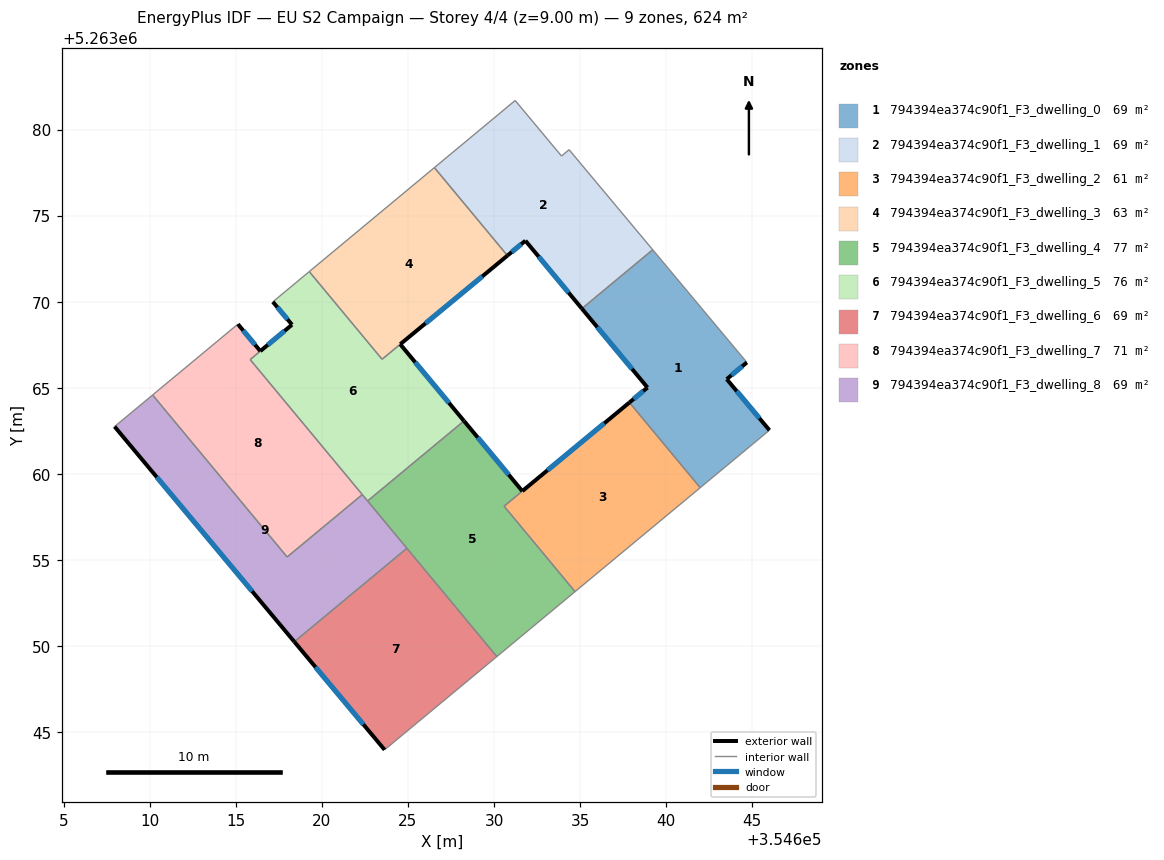
=== STOREY PLAN SPEC (per zone: floor XY polygon, exterior-wall plan segments, windows/doors) ===
zone 1: 794394ea374c90f1_F3_dwelling_0  (69.4 m²)
  floor: (354644.68, 5263066.48) (354643.51, 5263065.51) (354645.99, 5263062.55) (354641.97, 5263059.21) (354637.86, 5263064.16) (354638.91, 5263065.03) (354635.10, 5263069.61) (354639.21, 5263073.03)
  exterior wall: (354645.99, 5263062.55) – (354643.51, 5263065.51)  [3.9 m]
    window: (354645.41, 5263063.24) – (354644.09, 5263064.82)  [3.3 m²]
  exterior wall: (354638.91, 5263065.03) – (354637.86, 5263064.16)  [1.4 m]
    window: (354638.66, 5263064.82) – (354638.11, 5263064.36)  [1.1 m²]
  exterior wall: (354635.10, 5263069.61) – (354638.91, 5263065.03)  [6.0 m]
    window: (354635.99, 5263068.53) – (354638.02, 5263066.10)  [5.0 m²]
  exterior wall: (354643.51, 5263065.51) – (354644.68, 5263066.48)  [1.5 m]
    window: (354643.79, 5263065.74) – (354644.41, 5263066.26)  [1.3 m²]
  interior walls: 4
zone 2: 794394ea374c90f1_F3_dwelling_1  (69.4 m²)
  floor: (354634.36, 5263078.84) (354639.21, 5263073.03) (354635.10, 5263069.61) (354631.82, 5263073.55) (354630.78, 5263072.69) (354626.53, 5263077.80) (354631.23, 5263081.70) (354633.92, 5263078.47)
  exterior wall: (354631.82, 5263073.55) – (354635.10, 5263069.61)  [5.1 m]
    window: (354632.59, 5263072.63) – (354634.33, 5263070.54)  [4.3 m²]
  exterior wall: (354630.78, 5263072.69) – (354631.82, 5263073.55)  [1.4 m]
    window: (354631.02, 5263072.89) – (354631.58, 5263073.35)  [1.1 m²]
  interior walls: 6
zone 3: 794394ea374c90f1_F3_dwelling_2  (60.9 m²)
  floor: (354637.86, 5263064.16) (354641.97, 5263059.21) (354634.70, 5263053.17) (354630.58, 5263058.14)
  exterior wall: (354637.86, 5263064.16) – (354631.64, 5263059.01)  [8.1 m]
    window: (354636.40, 5263062.95) – (354633.10, 5263060.22)  [6.8 m²]
  interior walls: 4
zone 4: 794394ea374c90f1_F3_dwelling_3  (62.6 m²)
  floor: (354626.53, 5263077.80) (354630.78, 5263072.69) (354623.49, 5263066.67) (354619.27, 5263071.76)
  exterior wall: (354624.56, 5263067.54) – (354630.78, 5263072.69)  [8.1 m]
    window: (354626.02, 5263068.75) – (354629.32, 5263071.48)  [6.8 m²]
  interior walls: 4
zone 5: 794394ea374c90f1_F3_dwelling_4  (76.6 m²)
  floor: (354631.64, 5263059.01) (354630.58, 5263058.14) (354634.70, 5263053.17) (354630.16, 5263049.40) (354622.66, 5263058.44) (354628.26, 5263063.08)
  exterior wall: (354631.64, 5263059.01) – (354628.26, 5263063.08)  [5.3 m]
    window: (354630.85, 5263059.97) – (354629.05, 5263062.13)  [4.5 m²]
  interior walls: 7
zone 6: 794394ea374c90f1_F3_dwelling_5  (75.7 m²)
  floor: (354624.55, 5263067.54) (354628.25, 5263063.09) (354622.66, 5263058.44) (354615.84, 5263066.65) (354618.27, 5263068.67) (354617.15, 5263070.00) (354619.27, 5263071.76) (354623.50, 5263066.67)
  exterior wall: (354617.15, 5263070.00) – (354618.27, 5263068.67)  [1.7 m]
    window: (354617.42, 5263069.69) – (354618.00, 5263068.99)  [1.5 m²]
  exterior wall: (354628.25, 5263063.09) – (354624.55, 5263067.54)  [5.8 m]
    window: (354627.38, 5263064.13) – (354625.42, 5263066.49)  [4.9 m²]
  exterior wall: (354618.27, 5263068.67) – (354616.43, 5263067.14)  [2.4 m]
    window: (354617.83, 5263068.31) – (354616.86, 5263067.50)  [2.0 m²]
  interior walls: 8
zone 7: 794394ea374c90f1_F3_dwelling_6  (69.4 m²)
  floor: (354624.94, 5263055.69) (354630.16, 5263049.40) (354623.64, 5263043.99) (354618.40, 5263050.26)
  exterior wall: (354618.40, 5263050.26) – (354623.64, 5263043.99)  [8.2 m]
    window: (354619.63, 5263048.79) – (354622.41, 5263045.46)  [6.9 m²]
  interior walls: 3
zone 8: 794394ea374c90f1_F3_dwelling_7  (70.9 m²)
  floor: (354616.43, 5263067.14) (354615.84, 5263066.65) (354622.35, 5263058.81) (354617.98, 5263055.18) (354610.17, 5263064.59) (354615.12, 5263068.71)
  exterior wall: (354616.43, 5263067.14) – (354615.12, 5263068.71)  [2.0 m]
    window: (354616.12, 5263067.51) – (354615.43, 5263068.34)  [1.7 m²]
  interior walls: 5
zone 9: 794394ea374c90f1_F3_dwelling_8  (69.4 m²)
  floor: (354622.35, 5263058.81) (354624.94, 5263055.69) (354618.40, 5263050.26) (354607.96, 5263062.76) (354610.17, 5263064.59) (354617.98, 5263055.18)
  exterior wall: (354607.96, 5263062.76) – (354618.40, 5263050.26)  [16.3 m]
    window: (354610.41, 5263059.82) – (354615.95, 5263053.20)  [13.7 m²]
  interior walls: 6

=== DERIVED (storey summary) ===
Building: EU S2 Campaign
Storey: 4 of 4  (floor level z = 9.00 m)
Storey gross floor area: 624.2 m²
Zones on this storey: 9
  - 794394ea374c90f1_F3_dwelling_0: floor 69.4 m²; exterior wall 12.7 m (38.1 m²); 4 window(s) 10.7 m²; WWR 28.1%
  - 794394ea374c90f1_F3_dwelling_1: floor 69.4 m²; exterior wall 6.5 m (19.4 m²); 2 window(s) 5.5 m²; WWR 28.1%
  - 794394ea374c90f1_F3_dwelling_2: floor 60.9 m²; exterior wall 8.1 m (24.2 m²); 1 window(s) 6.8 m²; WWR 28.1%
  - 794394ea374c90f1_F3_dwelling_3: floor 62.6 m²; exterior wall 8.1 m (24.2 m²); 1 window(s) 6.8 m²; WWR 28.1%
  - 794394ea374c90f1_F3_dwelling_4: floor 76.6 m²; exterior wall 5.3 m (15.9 m²); 1 window(s) 4.5 m²; WWR 28.1%
  - 794394ea374c90f1_F3_dwelling_5: floor 75.7 m²; exterior wall 9.9 m (29.7 m²); 3 window(s) 8.4 m²; WWR 28.1%
  - 794394ea374c90f1_F3_dwelling_6: floor 69.4 m²; exterior wall 8.2 m (24.5 m²); 1 window(s) 6.9 m²; WWR 28.1%
  - 794394ea374c90f1_F3_dwelling_7: floor 70.9 m²; exterior wall 2.0 m (6.1 m²); 1 window(s) 1.7 m²; WWR 28.1%
  - 794394ea374c90f1_F3_dwelling_8: floor 69.4 m²; exterior wall 16.3 m (48.8 m²); 1 window(s) 13.7 m²; WWR 28.1%
Zone adjacency (shared interzone walls):
  - 794394ea374c90f1_F3_dwelling_0 ↔ 794394ea374c90f1_F3_dwelling_1
  - 794394ea374c90f1_F3_dwelling_0 ↔ 794394ea374c90f1_F3_dwelling_2
  - 794394ea374c90f1_F3_dwelling_1 ↔ 794394ea374c90f1_F3_dwelling_3
  - 794394ea374c90f1_F3_dwelling_2 ↔ 794394ea374c90f1_F3_dwelling_4
  - 794394ea374c90f1_F3_dwelling_3 ↔ 794394ea374c90f1_F3_dwelling_5
  - 794394ea374c90f1_F3_dwelling_4 ↔ 794394ea374c90f1_F3_dwelling_5
  - 794394ea374c90f1_F3_dwelling_4 ↔ 794394ea374c90f1_F3_dwelling_6
  - 794394ea374c90f1_F3_dwelling_4 ↔ 794394ea374c90f1_F3_dwelling_8
  - 794394ea374c90f1_F3_dwelling_5 ↔ 794394ea374c90f1_F3_dwelling_7
  - 794394ea374c90f1_F3_dwelling_5 ↔ 794394ea374c90f1_F3_dwelling_8
  - 794394ea374c90f1_F3_dwelling_6 ↔ 794394ea374c90f1_F3_dwelling_8
  - 794394ea374c90f1_F3_dwelling_7 ↔ 794394ea374c90f1_F3_dwelling_8